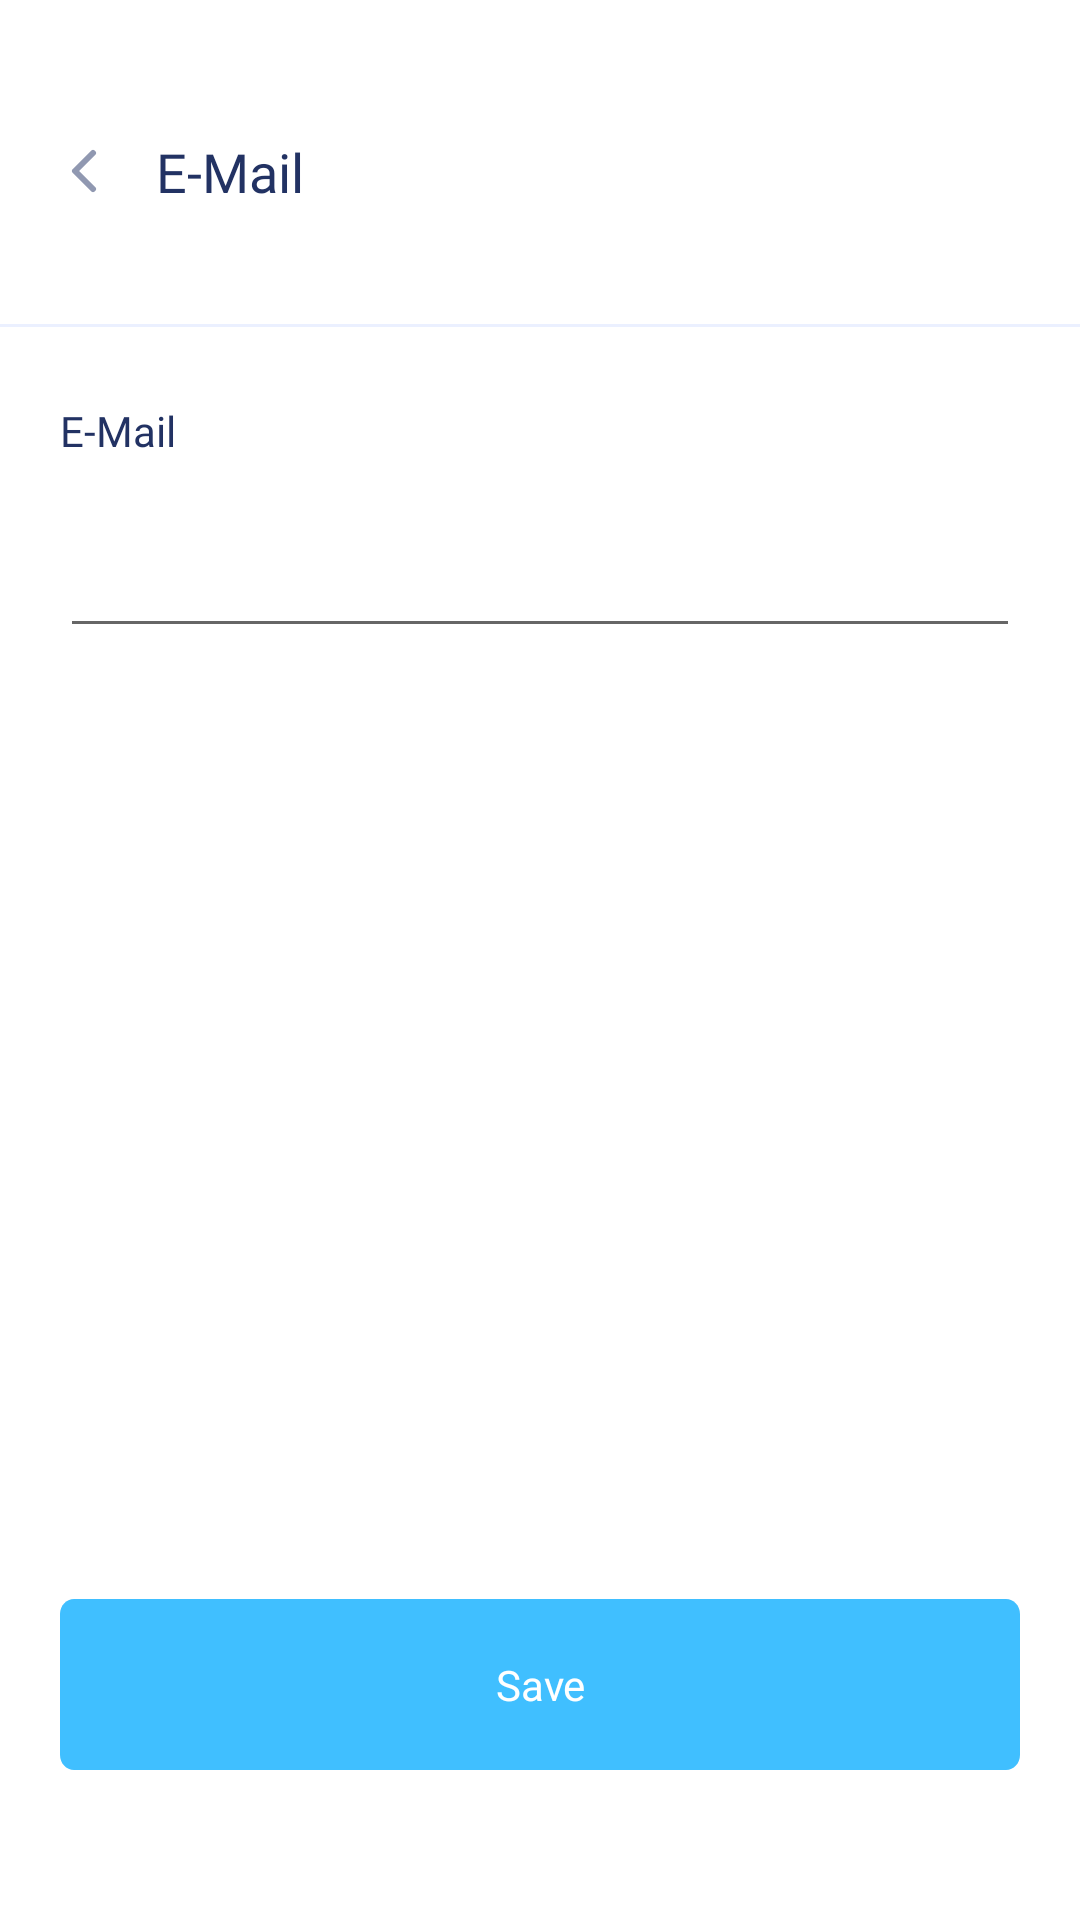

Reconstruct the res/layout file that produces this screen, plus the resources it refers to.
<!-- AndroidManifest.xml: application theme AppTheme -->
<!-- res/layout/activity_email_picker.xml -->
<?xml version="1.0" encoding="utf-8"?>
<androidx.constraintlayout.widget.ConstraintLayout xmlns:android="http://schemas.android.com/apk/res/android"
    xmlns:app="http://schemas.android.com/apk/res-auto"
    xmlns:tools="http://schemas.android.com/tools"
    android:layout_width="match_parent"
    android:layout_height="match_parent"
    tools:context=".about.BankTransferActivity">

    <TextView
        android:id="@+id/title"
        android:layout_width="wrap_content"
        android:layout_height="wrap_content"

        android:layout_marginStart="16dp"
        android:layout_marginTop="45dp"
        android:drawableStart="@drawable/ic_back"
        android:drawablePadding="12dp"
        android:fontFamily="@font/poppins_bold"
        android:text="@string/mail"
        android:textColor="@color/colorTitle"
        android:textSize="18sp"
        app:layout_constraintStart_toStartOf="parent"
        app:layout_constraintTop_toTopOf="parent" />

    <ImageView
        android:id="@+id/separator"
        android:layout_width="fill_parent"
        android:layout_height="wrap_content"
        android:layout_marginHorizontal="0dp"
        android:layout_marginTop="108dp"
        android:background="@drawable/ic_separator_empty"
        app:layout_constraintEnd_toEndOf="parent"
        app:layout_constraintHorizontal_bias="0.5"
        app:layout_constraintStart_toStartOf="parent"
        app:layout_constraintTop_toTopOf="parent" />


    <TextView
        android:id="@+id/mail"
        android:layout_width="wrap_content"
        android:layout_height="wrap_content"
        android:layout_marginTop="25dp"
        android:layout_marginStart="20dp"
        android:drawablePadding="12dp"
        android:fontFamily="@font/poppins_bold"
        android:text="@string/mail"
        android:textColor="@color/colorTitle"
        android:textSize="14sp"
        app:layout_constraintStart_toStartOf="parent"
        app:layout_constraintTop_toBottomOf="@id/separator" />

    <EditText
        android:id="@+id/email"
        android:layout_width="fill_parent"
        android:layout_height="48dp"
        android:layout_marginHorizontal="20dp"
        android:layout_marginTop="15dp"
        android:ems="10"
        android:fontFamily="@font/poppins_regular"
        android:inputType="textEmailAddress"
        android:paddingStart="15dp"
        android:paddingEnd="5dp"
        android:textColor="@color/colorText"
        android:textSize="14sp"
        app:layout_constraintTop_toBottomOf="@+id/mail"
        app:layout_constraintEnd_toEndOf="parent"
        app:layout_constraintHorizontal_bias="0.0"
        app:layout_constraintStart_toStartOf="parent" />

    <Button
        android:id="@+id/savebtn"
        android:layout_width="fill_parent"
        android:layout_height="57dp"
        android:layout_marginHorizontal="20dp"
        android:background="@drawable/btn_bg"
        android:fontFamily="@font/poppins_bold"
        android:shadowColor="@color/colorPrimary"
        android:text="@string/save"
        android:textAllCaps="false"
        android:textColor="#FFF"
        app:layout_constraintBottom_toBottomOf="parent"
        app:layout_constraintEnd_toEndOf="parent"
        app:layout_constraintHorizontal_bias="0.4"
        app:layout_constraintStart_toStartOf="parent"
        android:layout_marginBottom="50dp"/>


</androidx.constraintlayout.widget.ConstraintLayout>
<!-- resources referenced by this layout -->
<resources>
  <color name="colorPrimary">#40BFFF</color>
  <color name="colorText">#9098B1</color>
  <color name="colorTitle">#223263</color>
  <!-- drawable btn_bg (drawable) -->
  <vector
  xmlns:android="http://schemas.android.com/apk/res/android"
  xmlns:aapt="http://schemas.android.com/aapt"
  android:width="343dp"
  android:height="57dp"
  android:viewportWidth="343"
  android:viewportHeight="57"
   >
  
  <group>
  
  <clip-path
  android:pathData="M5 0H338C340.761 0 343 2.23858 343 5V52C343 54.7614 340.761 57 338 57H5C2.23858 57 0 54.7614 0 52V5C0 2.23858 2.23858 0 5 0Z"
  />
  
  <path
  android:pathData="M0 0V57H343V0"
  android:fillColor="#40BFFF"
  />
  
  </group>
  
  </vector>
  <!-- drawable ic_back (drawable) -->
  <vector xmlns:android="http://schemas.android.com/apk/res/android"
      android:width="24dp"
      android:height="24dp"
      android:viewportWidth="24"
      android:viewportHeight="24">
    <path
        android:pathData="M15,18L9,12L15,6"
        android:strokeLineJoin="round"
        android:strokeWidth="2"
        android:fillColor="#00000000"
        android:strokeColor="#9098B1"
        android:strokeLineCap="round"/>
  </vector>
  <!-- drawable ic_separator_empty (drawable) -->
  <vector xmlns:android="http://schemas.android.com/apk/res/android"
      android:width="375dp"
      android:height="1dp"
      android:viewportWidth="375"
      android:viewportHeight="1">
    <path
        android:strokeWidth="1"
        android:pathData="M-0,0.5L375,0.5"
        android:fillColor="#00000000"
        android:strokeColor="#EBF0FF"/>
  </vector>
  <string name="mail">E-Mail</string>
  <string name="save">Save</string>
  <style name="AppTheme" parent="Theme.MaterialComponents.Light">
          
          
          <item name="colorPrimary">@color/colorPrimary</item>
          <item name="colorPrimaryVariant">@color/colorPrimary</item>
          
          <item name="android:statusBarColor">?attr/colorPrimaryVariant</item>
      </style>
</resources>
